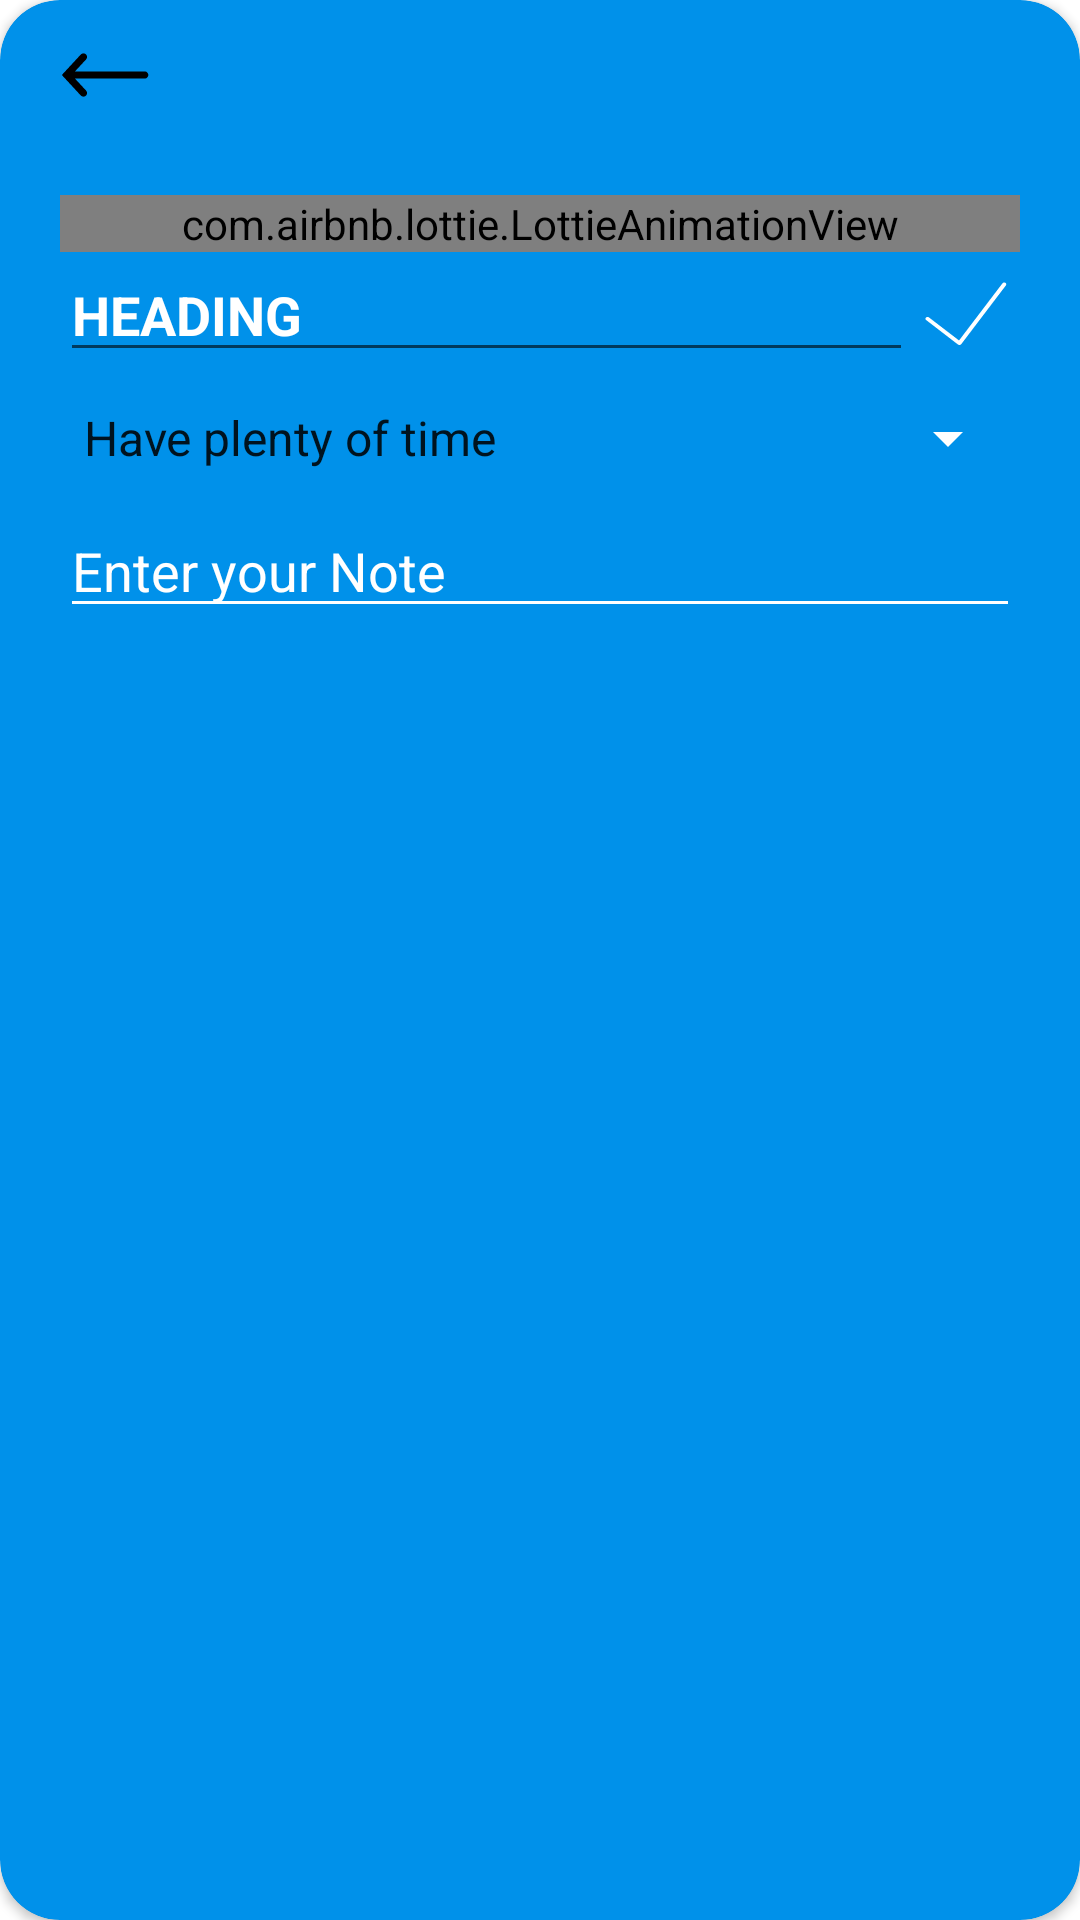

Layout XML and referenced resources for this Android screen:
<!-- AndroidManifest.xml: application theme Theme.NotesApp -->
<!-- res/layout/fragment_add_note.xml -->
<?xml version="1.0" encoding="utf-8"?>
<androidx.cardview.widget.CardView xmlns:android="http://schemas.android.com/apk/res/android"
    xmlns:tools="http://schemas.android.com/tools"
    android:layout_width="match_parent"
    android:layout_height="match_parent"
    xmlns:app="http://schemas.android.com/apk/res-auto"
    android:layout_margin="10sp"
    app:cardBackgroundColor="?colorPrimary"
    app:cardCornerRadius="20sp"
    tools:context=".ui.fragments.NotesFragment">
   <androidx.constraintlayout.widget.ConstraintLayout
       android:layout_width="match_parent"
       android:layout_height="match_parent">
       <ImageView
           android:id="@+id/back_button"
           android:layout_width="wrap_content"
           android:layout_height="30dp"
           android:layout_marginTop="10dp"
           android:src="@drawable/icons8_left_arrow"
           android:layout_gravity="start"
           app:layout_constraintTop_toTopOf="parent"
           app:layout_constraintStart_toStartOf="parent"
           android:layout_marginStart="10dp"/>

       <ScrollView
           android:layout_width="match_parent"
           android:layout_height="wrap_content"
           android:padding="20sp"
           android:scrollbars="none"
           android:fadingEdge="vertical"
           android:layout_marginTop="5dp"
           app:layout_constraintTop_toBottomOf="@id/back_button"
           android:fadingEdgeLength="10dp">
           <LinearLayout
               android:layout_height="wrap_content"
               android:layout_width="match_parent"
               android:orientation="vertical">
               <com.airbnb.lottie.LottieAnimationView
                   android:layout_width="match_parent"
                   android:layout_height="wrap_content"
                   app:lottie_loop="true"
                   app:lottie_scale="0.4"
                   app:lottie_autoPlay="true"
                   app:lottie_rawRes="@raw/man_task"
                   />

               <LinearLayout
                   android:layout_width="match_parent"
                   android:layout_height="40dp"
                   android:orientation="horizontal"
                   android:weightSum="2">
                   <EditText
                       android:id="@+id/id_heading"
                       android:layout_width="wrap_content"
                       android:layout_height="wrap_content"
                       android:hint="@string/heading"
                       android:textColor="?colorOnPrimary"
                       android:textStyle="bold"
                       android:textColorHint="?colorOnPrimary"
                       android:layout_weight="1.9"
                       />
                   <ImageView
                       android:id="@+id/id_iv"
                       android:layout_width="25dp"
                       android:layout_height="30dp"
                       android:backgroundTint="?colorOnPrimary"
                       android:background="@drawable/icons8_checkmark_2"
                       android:layout_gravity="center"
                       android:layout_weight="0.1"/>
               </LinearLayout>

               <Spinner
                   android:id="@+id/id_type"
                   android:layout_width="match_parent"
                   android:layout_height="wrap_content"
                   android:entries="@array/type"
                   android:layout_marginVertical="10dp"
                   android:backgroundTint="?colorOnPrimary"
                   android:foregroundTint="?colorOnPrimary"
                   android:textColor="?colorOnPrimary"/>

               <EditText
                   android:id="@+id/id_body"
                   android:layout_width="match_parent"
                   android:layout_height="wrap_content"
                   android:hint="@string/enter_your_note"
                   android:textColor="?colorOnPrimary"
                   android:textColorHint="?colorOnPrimary"
                   android:backgroundTint="?colorOnPrimary"/>


           </LinearLayout>
       </ScrollView>
   </androidx.constraintlayout.widget.ConstraintLayout>

</androidx.cardview.widget.CardView>
<!-- resources referenced by this layout -->
<resources>
  <string-array name="type">
          <item>Have plenty of time</item>
          <item>Have to done ASAP</item>
      </string-array>
  <!-- drawable icons8_checkmark_2 (drawable) -->
  <vector xmlns:android="http://schemas.android.com/apk/res/android"
      android:width="50dp"
      android:height="50dp"
      android:viewportWidth="50"
      android:viewportHeight="50">
    <path
        android:fillColor="#FF000000"
        android:pathData="M42.875,8.625C42.8438,8.6328 42.8125,8.6445 42.7813,8.6563C42.5195,8.7227 42.293,8.8906 42.1563,9.125L21.7188,40.8125L7.6563,28.125C7.4102,27.8125 7,27.6758 6.6133,27.7773C6.2266,27.8789 5.9414,28.2031 5.8828,28.5977C5.8242,28.9922 6.0039,29.3828 6.3438,29.5938L21.25,43.0938C21.4688,43.2852 21.7617,43.3711 22.0508,43.3281C22.3398,43.2852 22.5938,43.1211 22.75,42.875L43.8438,10.1875C44.0742,9.8594 44.0859,9.4258 43.875,9.0859C43.6641,8.7461 43.2695,8.5664 42.875,8.625Z"/>
  </vector>
  <!-- drawable icons8_left_arrow (drawable) -->
  <vector xmlns:android="http://schemas.android.com/apk/res/android"
      android:width="50dp"
      android:height="50dp"
      android:viewportWidth="50"
      android:viewportHeight="50">
    <path
        android:fillColor="#FF000000"
        android:pathData="M13.082,12.9805C12.4922,12.9609 11.9258,13.2031 11.5313,13.6406L1.0234,25L11.5313,36.3594C12.0117,36.8945 12.7461,37.1328 13.4531,36.9766C14.1563,36.8203 14.7227,36.2969 14.9336,35.6055C15.1445,34.9141 14.9688,34.1641 14.4688,33.6406L8.3242,27L47,27C47.7227,27.0117 48.3906,26.6328 48.7539,26.0078C49.1211,25.3867 49.1211,24.6133 48.7539,23.9922C48.3906,23.3672 47.7227,22.9883 47,23L8.3242,23L14.4688,16.3594C15.0117,15.7852 15.168,14.9492 14.8672,14.2188C14.5703,13.4922 13.8711,13.0039 13.082,12.9805Z"/>
  </vector>
  <string name="enter_your_note">Enter your Note</string>
  <string name="heading">HEADING</string>
  <style name="Theme.NotesApp" parent="Theme.MaterialComponents.DayNight.DarkActionBar">
          
          <item name="colorPrimary">@color/blue</item>
          <item name="colorPrimaryVariant">@color/royalblue</item>
          <item name="colorOnPrimary">@color/white</item>
          
          <item name="colorSecondary">@color/orange</item>
          <item name="colorSecondaryVariant">@color/darkorange</item>
          <item name="colorOnSecondary">@color/black</item>
          
          <item name="android:statusBarColor" tools:targetApi="l">?attr/colorPrimaryVariant</item>
          
  
      </style>
  <color name="blue">#0091EA</color>
  <color name="royalblue">#304FFE</color>
  <color name="white">#FFFFFFFF</color>
  <color name="orange">#FF6D00</color>
  <color name="darkorange">#DD2C00</color>
  <color name="black">#FF000000</color>
</resources>
